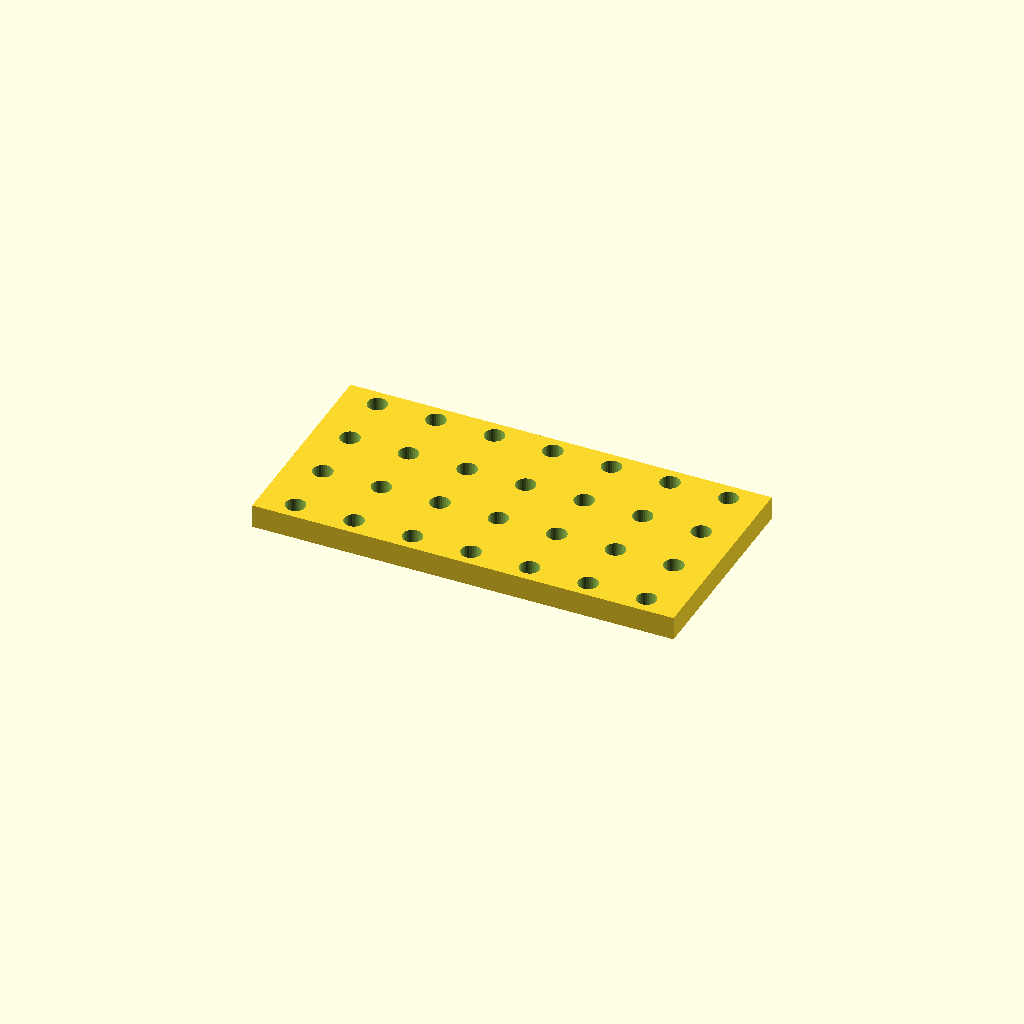
Cell 1 — every parameter at its default value.
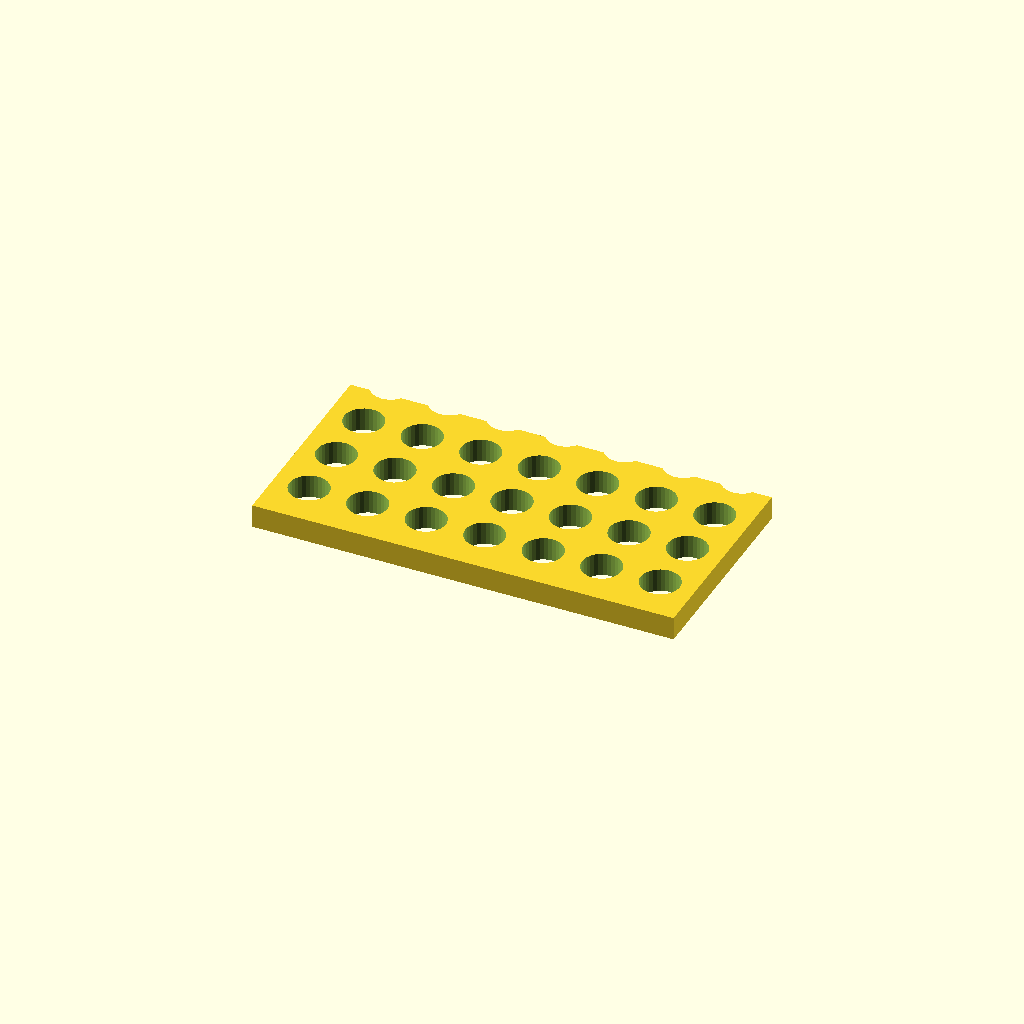
Cell 2: hole_d = 16.8 (everything else at default).
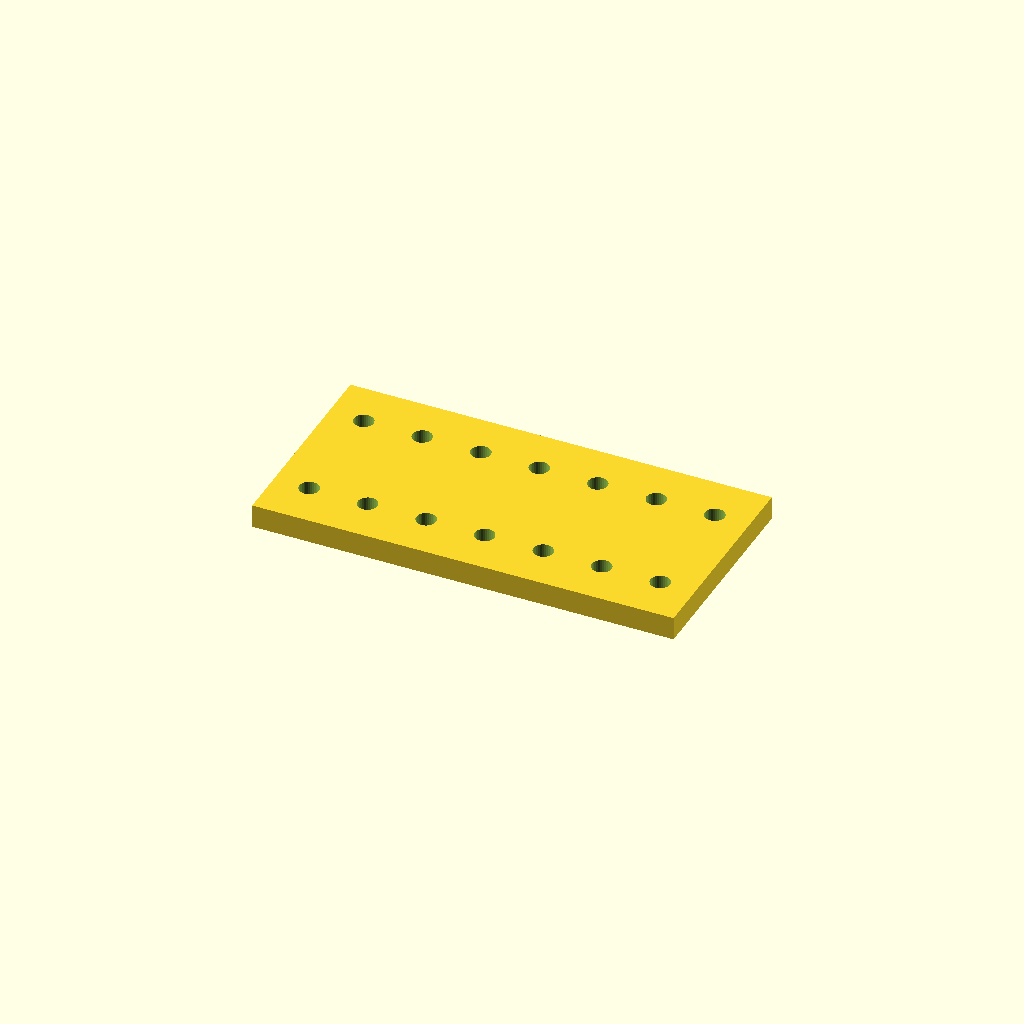
Cell 3 — pitch_y set to 50, the other parameters unchanged.
One fixed orthographic camera (rotation 55°, 0°, 25°; colour scheme Cornfield) for every cell.
OpenSCAD source file optional_data/data/place1/perfpanels/part_0080.scad:
$fn = 32;

// ----------------------------------------------------------------------
// Perforated panel 180 x 90 x 10
// 4 x 7 Ø8.4 holes, grid layout
// ----------------------------------------------------------------------

// --- parameters (mm) ---
panel = [180, 90, 10];  // overall size (x, y, z)
hole_d = 8.4;           // hole diameter
pitch_x = 25;           // hole pitch along X
pitch_y = 25;           // hole pitch along Y

// --- derived feature positions (mm) ---
margin = hole_d / 2 + 2;            // = 6.2   clearance from the panel edge
cols = floor((panel[0] - 2 * margin) / pitch_x) + 1;  // = 7   how many columns fit in X
rows = floor((panel[1] - 2 * margin) / pitch_y) + 1;  // = 4   how many rows fit in Y
span_x = (cols - 1) * pitch_x + 0;  // = 150   width of the field
span_y = (rows - 1) * pitch_y;      // = 75   height of the field
origin_x = -span_x / 2;             // = -75   X of the first hole
origin_y = -span_y / 2;             // = -37.5   Y of the first row
holes = rows * cols;                // = 28   holes in total
feature_centers = [
  [origin_x + 0 * pitch_x, origin_y + 0 * pitch_y],
  [origin_x + 1 * pitch_x, origin_y + 0 * pitch_y],
  [origin_x + 2 * pitch_x, origin_y + 0 * pitch_y],
  [origin_x + 3 * pitch_x, origin_y + 0 * pitch_y],
  [origin_x + 4 * pitch_x, origin_y + 0 * pitch_y],
  [origin_x + 5 * pitch_x, origin_y + 0 * pitch_y],
  [origin_x + 6 * pitch_x, origin_y + 0 * pitch_y],
  [origin_x + 0 * pitch_x, origin_y + 1 * pitch_y],
  [origin_x + 1 * pitch_x, origin_y + 1 * pitch_y],
  [origin_x + 2 * pitch_x, origin_y + 1 * pitch_y],
  [origin_x + 3 * pitch_x, origin_y + 1 * pitch_y],
  [origin_x + 4 * pitch_x, origin_y + 1 * pitch_y],
  [origin_x + 5 * pitch_x, origin_y + 1 * pitch_y],
  [origin_x + 6 * pitch_x, origin_y + 1 * pitch_y],
  [origin_x + 0 * pitch_x, origin_y + 2 * pitch_y],
  [origin_x + 1 * pitch_x, origin_y + 2 * pitch_y],
  [origin_x + 2 * pitch_x, origin_y + 2 * pitch_y],
  [origin_x + 3 * pitch_x, origin_y + 2 * pitch_y],
  [origin_x + 4 * pitch_x, origin_y + 2 * pitch_y],
  [origin_x + 5 * pitch_x, origin_y + 2 * pitch_y],
  [origin_x + 6 * pitch_x, origin_y + 2 * pitch_y],
  [origin_x + 0 * pitch_x, origin_y + 3 * pitch_y],
  [origin_x + 1 * pitch_x, origin_y + 3 * pitch_y],
  [origin_x + 2 * pitch_x, origin_y + 3 * pitch_y],
  [origin_x + 3 * pitch_x, origin_y + 3 * pitch_y],
  [origin_x + 4 * pitch_x, origin_y + 3 * pitch_y],
  [origin_x + 5 * pitch_x, origin_y + 3 * pitch_y],
  [origin_x + 6 * pitch_x, origin_y + 3 * pitch_y]
];   // hole centres, used verbatim by the cutter loop

// panel outline, every hole through
difference() {
  cube(panel, center = true);
  for (centre = feature_centers)
    translate([centre[0], centre[1], 0])
      cylinder(d = hole_d, h = panel[2] + 2, center = true);
}
Parameter table extracted from the source (name, type, default, range or options):
panel: vector, default [180, 90, 10]
hole_d: number, default 8.4
pitch_x: number, default 25
pitch_y: number, default 25
